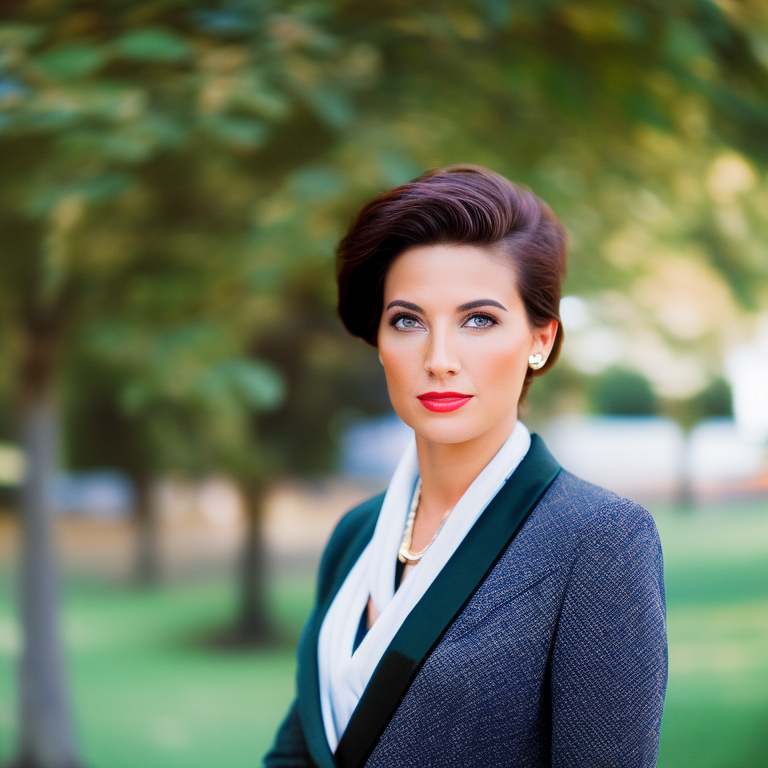
Generation parameters embedded in this image by AUTOMATIC1111 Stable Diffusion web UI or a fork of it (Forge, ...) (PNG 'parameters' text chunk):
a modern portrait photograph of a woman, 35mm film, sharp focus, colorful
Negative prompt: blurry, blurred, cartoon, fake, painting, 3d, borders, frame, low poly, ugly, fat, morbid, deformed, disfigured, mutilated, mutation, gross proportions, bad anatomy, cloned face, poorly drawn face, extra limbs, missing limbs, malformed limbs, extra fingers, fused fingers, too many fingers, extra arms, missing arms, extra legs, missing legs, extra fingers, mutated hands, poorly drawn hands, mutated feet, extra feet, out of frame, long neck
Steps: 35, Sampler: Euler a, CFG scale: 7.5, Seed: 3612328906, Size: 768x768, Model hash: 4bdfc29c, Model: SD2_v2-1_768-ema-pruned